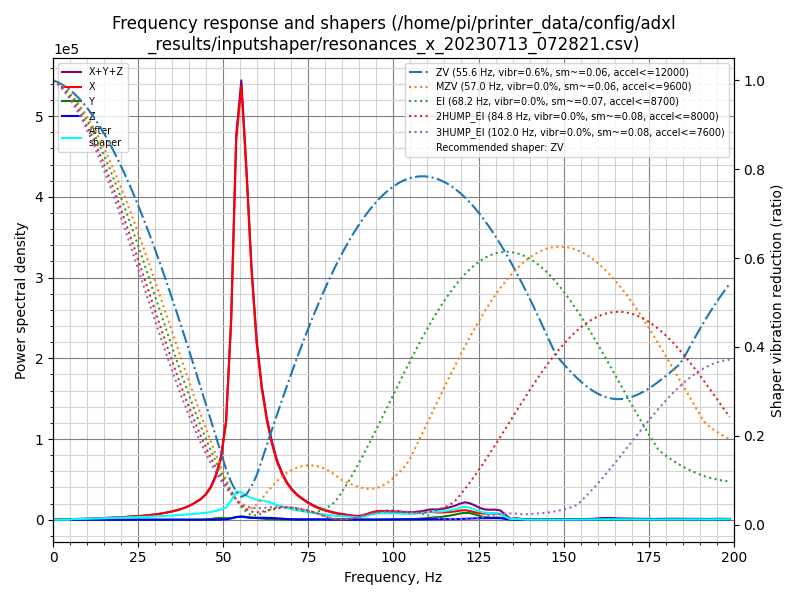

The file beside this chart, header and first rows:
freq, psd_x, psd_y, psd_z, psd_xyz
0.0, 5.226e+03, 1.114e+02, 2.342e+02, 5.571e+03
1.5, 3.128e+03, 1.157e+02, 6.323e+02, 3.876e+03
3.0, 8.342e+01, 8.943e+01, 5.706e+02, 7.434e+02
4.5, 1.129e+03, 1.002e+02, 6.710e+02, 1.900e+03
6.0, 4.739e+03, 9.978e+01, 7.759e+02, 5.615e+03
7.5, 6.850e+03, 1.259e+02, 7.317e+02, 7.707e+03
9.0, 9.477e+03, 1.239e+02, 7.546e+02, 1.036e+04
10.5, 1.352e+04, 9.564e+01, 6.549e+02, 1.427e+04
12.0, 1.834e+04, 1.057e+02, 7.540e+02, 1.920e+04
13.5, 2.405e+04, 1.140e+02, 7.502e+02, 2.491e+04
14.9, 3.068e+04, 1.137e+02, 8.100e+02, 3.161e+04
16.4, 3.833e+04, 1.248e+02, 8.427e+02, 3.930e+04
17.9, 4.727e+04, 1.357e+02, 9.435e+02, 4.835e+04
19.4, 5.775e+04, 1.286e+02, 9.166e+02, 5.880e+04
20.9, 6.976e+04, 1.357e+02, 8.756e+02, 7.077e+04
22.4, 8.390e+04, 1.532e+02, 9.419e+02, 8.500e+04
23.9, 9.934e+04, 1.721e+02, 9.609e+02, 1.005e+05
25.4, 1.162e+05, 1.932e+02, 9.286e+02, 1.173e+05
26.9, 1.372e+05, 2.362e+02, 9.025e+02, 1.383e+05
28.4, 1.633e+05, 3.153e+02, 9.415e+02, 1.646e+05
29.9, 1.952e+05, 4.623e+02, 1.114e+03, 1.968e+05
31.4, 2.339e+05, 6.016e+02, 1.313e+03, 2.358e+05
32.9, 2.802e+05, 7.905e+02, 1.496e+03, 2.824e+05
34.4, 3.357e+05, 9.445e+02, 1.711e+03, 3.383e+05
35.9, 4.046e+05, 1.096e+03, 2.208e+03, 4.079e+05
37.4, 4.871e+05, 1.464e+03, 2.730e+03, 4.913e+05
38.9, 5.910e+05, 2.183e+03, 3.174e+03, 5.963e+05
40.4, 7.276e+05, 3.272e+03, 3.968e+03, 7.348e+05
41.8, 8.891e+05, 5.781e+03, 4.258e+03, 8.992e+05
43.3, 1.090e+06, 1.074e+04, 3.802e+03, 1.104e+06
44.8, 1.387e+06, 2.032e+04, 3.143e+03, 1.410e+06
46.3, 1.839e+06, 4.243e+04, 2.293e+03, 1.884e+06
47.8, 2.556e+06, 8.802e+04, 2.426e+03, 2.646e+06
49.3, 3.733e+06, 1.079e+05, 8.951e+03, 3.849e+06
50.8, 6.073e+06, 9.051e+04, 2.980e+04, 6.194e+06
52.3, 1.279e+07, 9.899e+04, 8.896e+04, 1.298e+07
53.8, 2.534e+07, 1.771e+05, 1.810e+05, 2.570e+07
55.3, 2.972e+07, 2.308e+05, 2.051e+05, 3.015e+07
56.8, 2.445e+07, 2.001e+05, 1.657e+05, 2.482e+07
58.3, 1.798e+07, 1.693e+05, 1.272e+05, 1.828e+07
59.8, 1.310e+07, 1.281e+05, 1.408e+05, 1.337e+07
61.3, 9.958e+06, 8.555e+04, 1.552e+05, 1.020e+07
62.8, 7.723e+06, 5.739e+04, 1.515e+05, 7.932e+06
64.3, 6.042e+06, 4.171e+04, 1.398e+05, 6.224e+06
65.8, 4.701e+06, 3.539e+04, 1.193e+05, 4.855e+06
67.3, 3.776e+06, 3.294e+04, 9.214e+04, 3.901e+06
68.7, 3.102e+06, 3.340e+04, 6.052e+04, 3.196e+06
70.2, 2.580e+06, 3.163e+04, 3.766e+04, 2.649e+06
71.7, 2.184e+06, 2.752e+04, 2.808e+04, 2.239e+06
73.2, 1.882e+06, 2.320e+04, 3.044e+04, 1.936e+06
74.7, 1.591e+06, 2.052e+04, 3.849e+04, 1.650e+06
76.2, 1.344e+06, 2.128e+04, 4.287e+04, 1.409e+06
77.7, 1.141e+06, 2.343e+04, 3.779e+04, 1.202e+06
79.2, 9.730e+05, 2.624e+04, 2.896e+04, 1.028e+06
80.7, 8.416e+05, 3.018e+04, 2.100e+04, 8.928e+05
82.2, 7.211e+05, 3.394e+04, 1.408e+04, 7.692e+05
83.7, 6.179e+05, 3.664e+04, 9.473e+03, 6.641e+05
85.2, 5.526e+05, 3.789e+04, 7.759e+03, 5.983e+05
86.7, 4.771e+05, 3.801e+04, 6.990e+03, 5.221e+05
88.2, 4.050e+05, 3.727e+04, 6.938e+03, 4.492e+05
... 74 more rows
